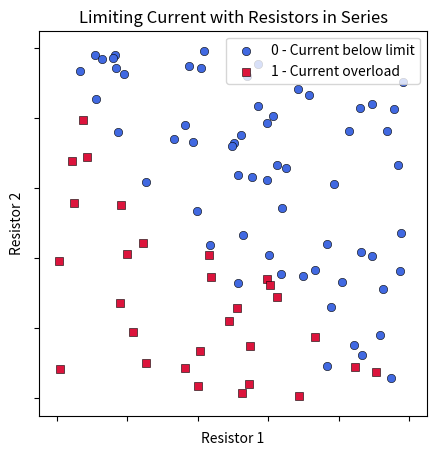
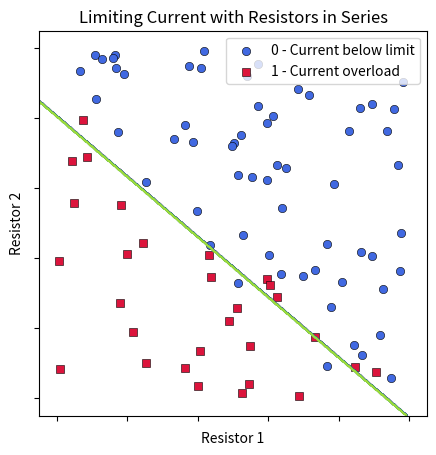

Recreate these plots in Python, in order.
import numpy as np
import matplotlib.pyplot as plt


def plot_data(data, c, title="", xlabel="$x_1$", ylabel="$x_2$", classes=["", ""], alpha=1):
    N = len(c)
    colors = ['royalblue', 'crimson']
    symbols = ['o', 's']

    plt.figure(figsize=(5, 5), dpi=120)

    for i in range(2):
        x = data[:, 0][c == i]
        y = data[:, 1][c == i]

        plt.scatter(x, y, color=colors[i], marker=symbols[i], edgecolor="black", linewidths=0.4, label=classes[i],
                    alpha=alpha)

    plt.legend(loc="upper right")
    plt.xlabel(xlabel)
    plt.ylabel(ylabel)
    ax = plt.gca()
    ax.set_xticklabels([])
    ax.set_yticklabels([])
    plt.xlim([-0.05, 1.05])
    plt.ylim([-0.05, 1.05])
    plt.title(title)


def plot_contour(predict, mapXY=None):
    res = 500
    vals = np.linspace(-0.05, 1.05, res)
    x, y = np.meshgrid(vals, vals)
    XY = np.concatenate((x.reshape(-1, 1), y.reshape(-1, 1)), axis=1)
    if mapXY is not None:
        XY = mapXY(XY)
    contour = predict(XY).reshape(res, res)
    plt.contour(x, y, contour)


def get_line_dataset():
    np.random.seed(4)
    x = np.random.rand(90)
    y = np.random.rand(90)

    h = 1/.9*x + 1/0.9*y - 1

    d = 0.1
    x1, y1 = x[h<-d], y[h<-d]
    x2, y2 = x[np.abs(h)<d], y[np.abs(h)<d]
    x3, y3 = x[h>d], y[h>d]

    c1 = np.ones_like(x1)
    c2 = (np.random.rand(len(x2)) > 0.5).astype(int)
    c3 = np.zeros_like(x3)
    xs = np.concatenate([x1,x2,x3],0)
    ys = np.concatenate([y1,y2,y3],0)
    c = np.concatenate([c1,c2,c3],0)
    return np.vstack([xs,ys]).T,c


data, classes = get_line_dataset()
format = dict(title="Limiting Current with Resistors in Series", xlabel="Resistor 1", ylabel="Resistor 2", classes=["0 - Current below limit","1 - Current overload"])

plot_data(data, classes, **format)


def sigmoid(h):
    # YOUR CODE GOES HERE
    return 1/(1 + np.exp(-h))


def transform(data, w):
    xs = data[:,0]
    ys = data[:,1]
    ones = np.ones_like(xs)
    h = w[0]*ones + w[1]*xs + w[2]*ys
    return h


def loss(data, y, w):
    wt_x = transform(data,w)
    J1 = -np.log(sigmoid(wt_x)) * y
    J2 = -np.log(1 - sigmoid(wt_x)) * (1-y)
    L = np.sum(J1 + J2)
    return L


def gradloss(data, y, w):
    # YOUR CODE GOES HERE
    err = sigmoid(transform(data,w)) - y
    data_with_bias = np.hstack([np.ones((data.shape[0],1)),data])
    gradloss = err.T @ data_with_bias
    return gradloss


def grad_desc(data, y, w0=np.array([0,0,0]), iterations=100, stepsize=0.1):
    # YOUR CODE GOES HERE
    w = w0
    for i in range(iterations):
       w = w - stepsize * gradloss(data, y, w)
    return w


w = grad_desc(data,classes)
preds = np.round(sigmoid(transform(data, w))).astype(int)
accuracy = np.sum(preds == classes) / len(classes) * 100
print("          w = ", w)
print("True Classes: ", classes.astype(int))
print(" Predictions: ", preds)
print("    Accuracy: ", accuracy, r"%")


predict = lambda data: np.round(sigmoid(transform(data, w)))
plot_data(data, classes, **format)
plot_contour(predict)
plt.show()